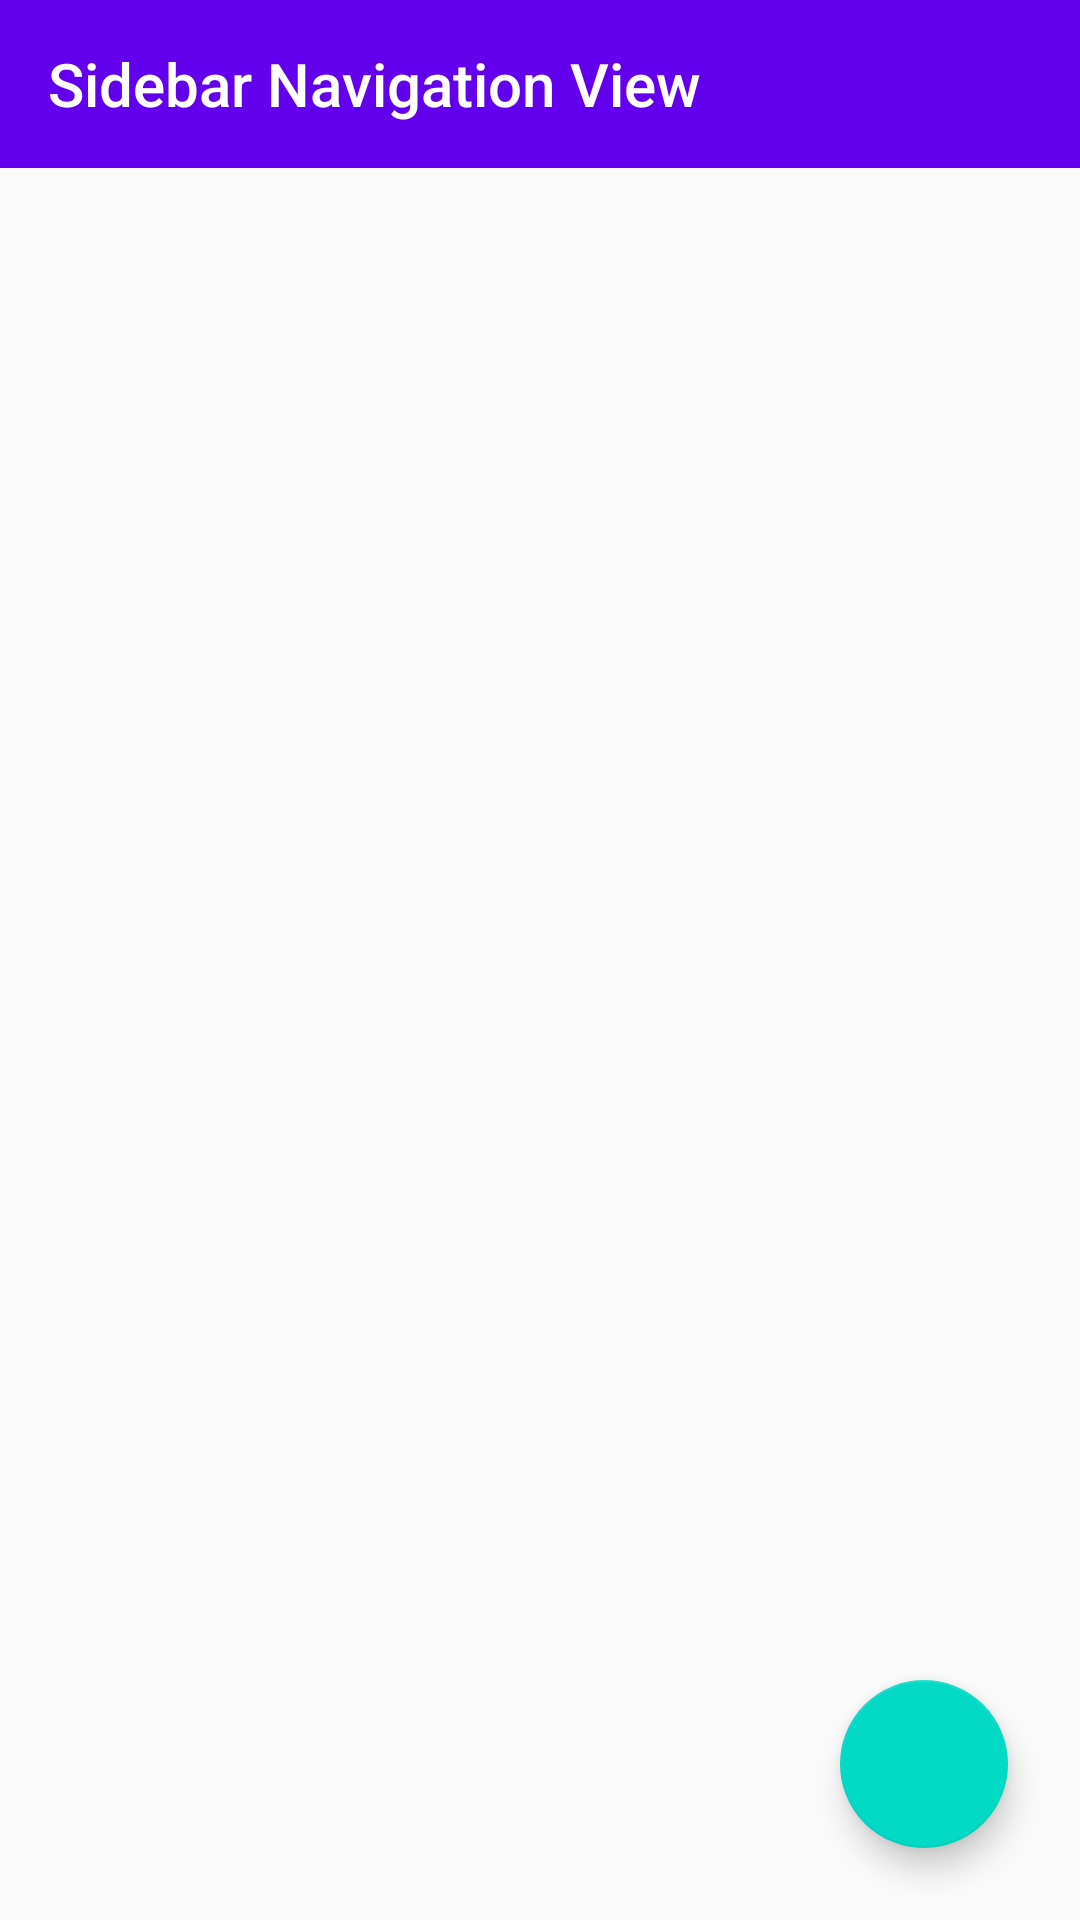

Write the Android layout XML for this screen, with the resource values it uses.
<!-- AndroidManifest.xml: application theme AppTheme -->
<!-- res/layout/users_activity.xml -->
<?xml version="1.0" encoding="utf-8"?>
<layout xmlns:android="http://schemas.android.com/apk/res/android"
    xmlns:app="http://schemas.android.com/apk/res-auto"
    xmlns:tools="http://schemas.android.com/tools">

    <data>

        <variable
            name="viewModel"
            type="com.rakangsoftware.users.screen.users.UsersViewModel" />
    </data>

    <android.support.constraint.ConstraintLayout
        android:layout_width="match_parent"
        android:layout_height="match_parent"
        tools:context=".screen.users.UsersActivity">

        <android.support.v7.widget.Toolbar
            android:id="@+id/toolbar"
            android:theme="@style/ThemeOverlay.AppCompat.Dark.ActionBar"
            android:layout_width="0dp"
            android:layout_height="wrap_content"
            android:background="@color/colorPrimary"
            app:layout_constraintEnd_toEndOf="parent"
            app:layout_constraintStart_toStartOf="parent"
            app:layout_constraintTop_toTopOf="parent"
            app:title="Sidebar Navigation View"
            app:titleTextColor="@android:color/white"
            android:minHeight="?attr/actionBarSize" />


        <android.support.design.widget.BottomNavigationView
            android:id="@+id/bottom_navigation"
            android:layout_width="0dp"
            android:layout_height="wrap_content"
            android:visibility="invisible"
            app:itemBackground="@color/colorPrimary"
            app:itemIconTint="@color/white"
            app:itemTextColor="@color/white"
            app:layout_constraintBottom_toBottomOf="parent"
            app:layout_constraintEnd_toEndOf="parent"
            app:layout_constraintStart_toStartOf="parent"
            app:menu="@menu/bottom_navigation" />


        <android.support.v7.widget.RecyclerView
            android:id="@+id/user_list"
            android:layout_width="0dp"
            android:layout_height="0dp"
            android:layout_marginTop="8dp"
            app:layout_constraintBottom_toBottomOf="parent"
            app:layout_constraintEnd_toEndOf="parent"
            app:layout_constraintStart_toStartOf="parent"
            app:layout_constraintTop_toBottomOf="@+id/toolbar"
            app:users="@{viewModel.usersLiveData}">

        </android.support.v7.widget.RecyclerView>

        <android.support.design.widget.FloatingActionButton
            android:id="@+id/add_user"
            android:layout_width="wrap_content"
            android:layout_height="wrap_content"
            android:layout_marginBottom="24dp"
            android:layout_marginEnd="24dp"
            android:clickable="true"
            android:onClick="@{()->viewModel.showCreateDialog()}"
            app:fabSize="normal"
            app:layout_constraintBottom_toBottomOf="parent"
            app:layout_constraintEnd_toEndOf="parent"
            app:srcCompat="@drawable/ic_add"
            android:focusable="true" />


        <android.support.v4.widget.DrawerLayout
            xmlns:android="http://schemas.android.com/apk/res/android"
            xmlns:app="http://schemas.android.com/apk/res-auto"
            xmlns:tools="http://schemas.android.com/tools"
            android:id="@+id/drawer_layout"
            android:layout_width="match_parent"
            android:layout_height="match_parent">

            <android.support.constraint.ConstraintLayout
                android:layout_width="match_parent"
                android:layout_height="match_parent"
                tools:context=".screen.NavigationActivity">
            </android.support.constraint.ConstraintLayout>

            <android.support.design.widget.NavigationView
                android:id="@+id/navigation"
                android:layout_gravity="start"
                android:layout_height="match_parent"
                android:layout_width="wrap_content"
                app:menu="@menu/drawer_menu" />
        </android.support.v4.widget.DrawerLayout>

    </android.support.constraint.ConstraintLayout>
</layout>
<!-- resources referenced by this layout -->
<resources>
  <style name="AppTheme" parent="Theme.AppCompat.Light.DarkActionBar">
          
          <item name="colorPrimary">@color/colorPrimary</item>
          <item name="colorPrimaryDark">@color/colorPrimaryDark</item>
          <item name="colorAccent">@color/colorAccent</item>
      </style>
  <!-- not gathered from this repository: default colours our renderer supplied (Android Studio template values) -->
  <color name="white">#FFFFFFFF</color>
  <color name="colorPrimary">#FF6200EE</color>
  <color name="colorPrimaryDark">#FF3700B3</color>
  <color name="colorAccent">#FF03DAC5</color>
</resources>
